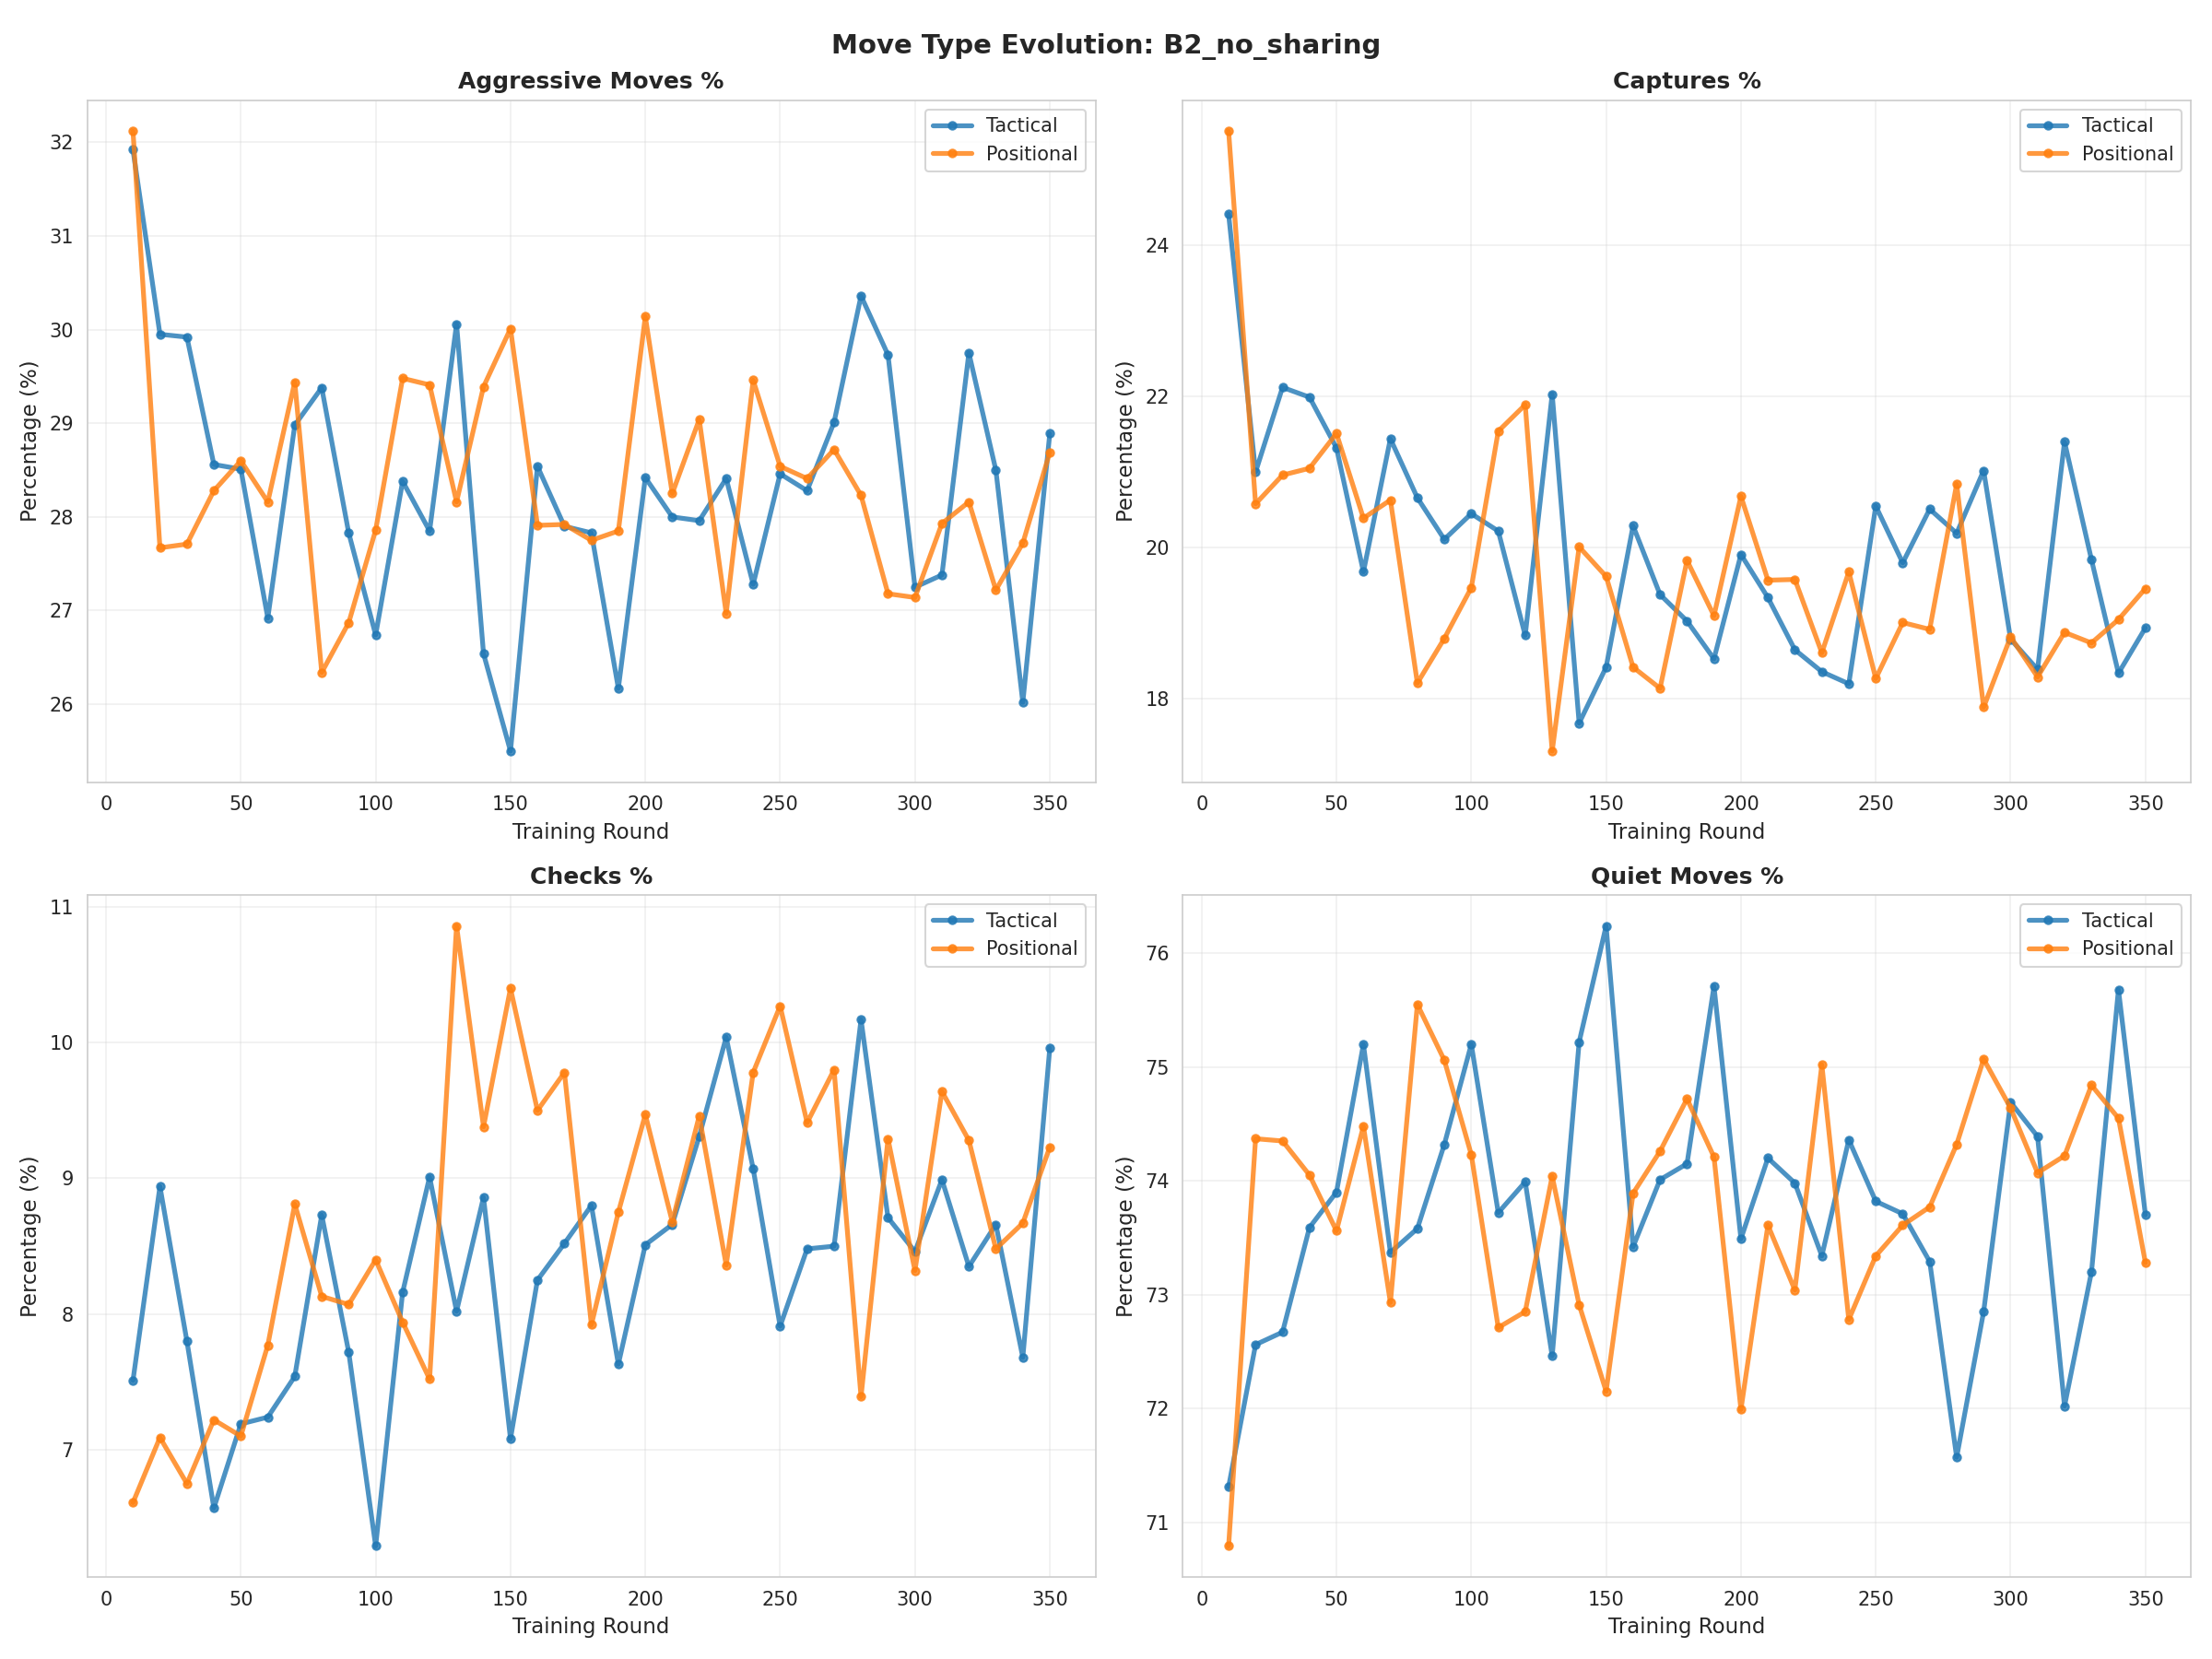

Source data for this figure (header and first rows):
cluster, move_type, round, percentage
tactical, aggressive_pct, 10, 31.92
tactical, aggressive_pct, 20, 29.95
tactical, aggressive_pct, 30, 29.92
tactical, aggressive_pct, 40, 28.56
tactical, aggressive_pct, 50, 28.51
tactical, aggressive_pct, 60, 26.92
tactical, aggressive_pct, 70, 28.98
tactical, aggressive_pct, 80, 29.38
tactical, aggressive_pct, 90, 27.83
tactical, aggressive_pct, 100, 26.74
tactical, aggressive_pct, 110, 28.38
tactical, aggressive_pct, 120, 27.85
tactical, aggressive_pct, 130, 30.06
tactical, aggressive_pct, 140, 26.54
tactical, aggressive_pct, 150, 25.5
tactical, aggressive_pct, 160, 28.54
tactical, aggressive_pct, 170, 27.9
tactical, aggressive_pct, 180, 27.83
tactical, aggressive_pct, 190, 26.17
tactical, aggressive_pct, 200, 28.42
tactical, aggressive_pct, 210, 28.0
tactical, aggressive_pct, 220, 27.96
tactical, aggressive_pct, 230, 28.41
tactical, aggressive_pct, 240, 27.28
tactical, aggressive_pct, 250, 28.46
tactical, aggressive_pct, 260, 28.28
tactical, aggressive_pct, 270, 29.01
tactical, aggressive_pct, 280, 30.36
tactical, aggressive_pct, 290, 29.73
tactical, aggressive_pct, 300, 27.25
tactical, aggressive_pct, 310, 27.38
tactical, aggressive_pct, 320, 29.75
tactical, aggressive_pct, 330, 28.5
tactical, aggressive_pct, 340, 26.02
tactical, aggressive_pct, 350, 28.89
positional, aggressive_pct, 10, 32.12
positional, aggressive_pct, 20, 27.67
positional, aggressive_pct, 30, 27.71
positional, aggressive_pct, 40, 28.28
positional, aggressive_pct, 50, 28.6
positional, aggressive_pct, 60, 28.16
positional, aggressive_pct, 70, 29.44
positional, aggressive_pct, 80, 26.34
positional, aggressive_pct, 90, 26.87
positional, aggressive_pct, 100, 27.86
positional, aggressive_pct, 110, 29.48
positional, aggressive_pct, 120, 29.41
positional, aggressive_pct, 130, 28.16
positional, aggressive_pct, 140, 29.39
positional, aggressive_pct, 150, 30.01
positional, aggressive_pct, 160, 27.91
positional, aggressive_pct, 170, 27.92
positional, aggressive_pct, 180, 27.75
positional, aggressive_pct, 190, 27.85
positional, aggressive_pct, 200, 30.14
positional, aggressive_pct, 210, 28.25
positional, aggressive_pct, 220, 29.04
positional, aggressive_pct, 230, 26.97
positional, aggressive_pct, 240, 29.46
positional, aggressive_pct, 250, 28.54
... 220 more rows
